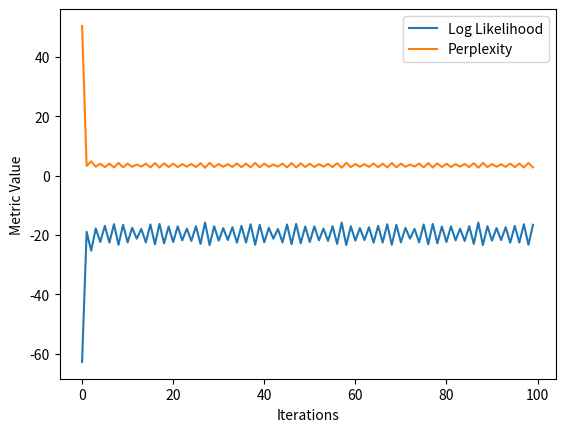
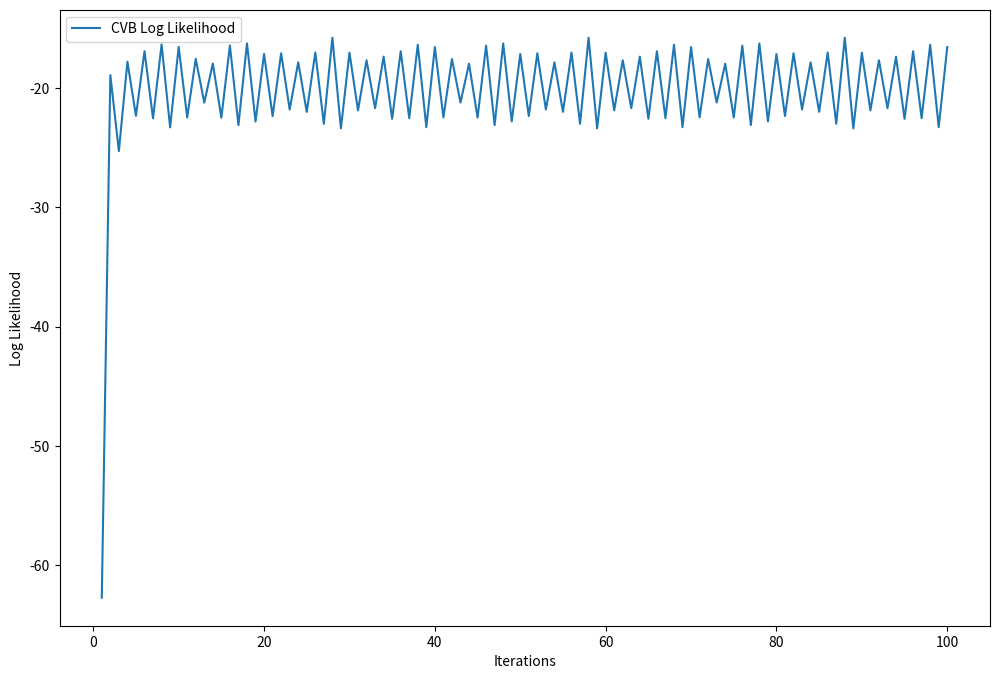
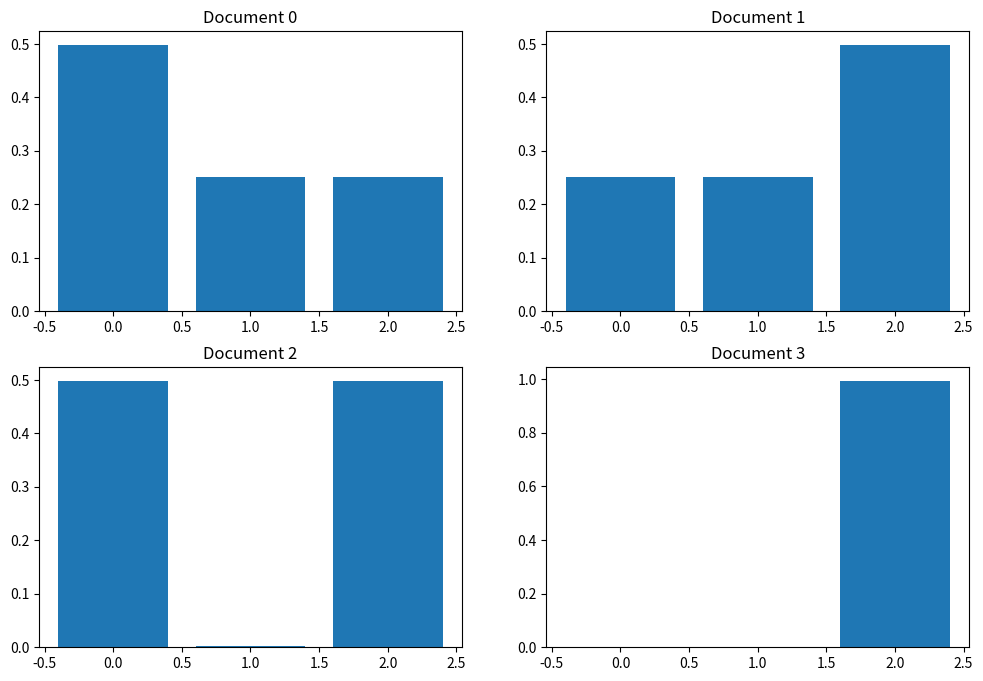
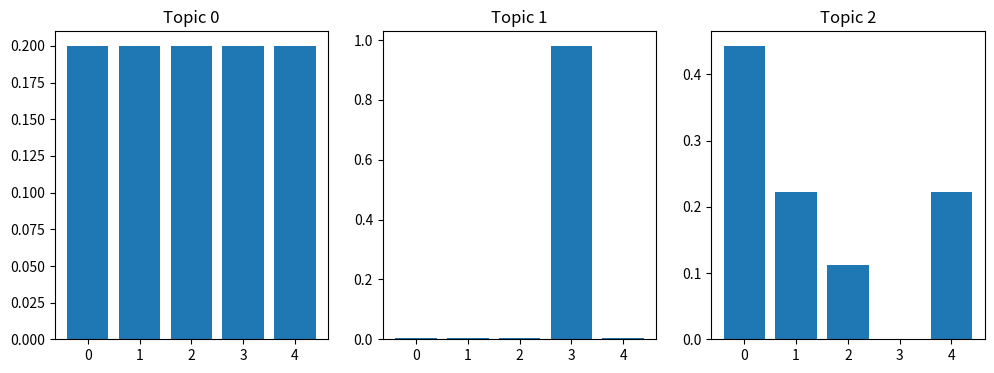
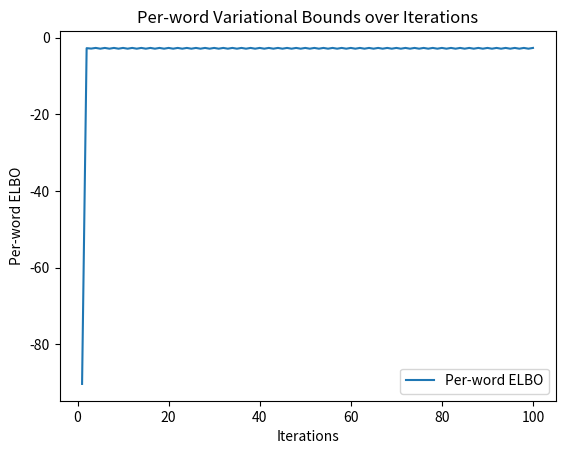

Write the Python code that produced these figures, in order.
import numpy as np
from scipy.special import digamma, polygamma

class CollapsedVB:
    def __init__(self, documents, K, alpha=0.01, beta=0.01):
        self.documents = documents
        self.K = K
        self.alpha = alpha
        self.beta = beta
        self.V = self._build_vocabulary()
        self.D = len(documents)
        self.n_dk, self.n_kv, self.n_k = self._initialize_counts()
        self.phi_dnv = self._initialize_phi()

    def _build_vocabulary(self):
        vocabulary = set(word for doc in self.documents for word in doc)
        self.word_to_id = {word: id_ for id_, word in enumerate(vocabulary)}
        return len(vocabulary)

    def _initialize_counts(self):
        n_dk = np.zeros((self.D, self.K))
        n_kv = np.zeros((self.K, self.V))
        n_k = np.zeros(self.K)
        
        for d, doc in enumerate(self.documents):
            for word in doc:
                word_id = self.word_to_id[word]
                topic = np.random.randint(0, self.K)
                n_dk[d, topic] += 1
                n_kv[topic, word_id] += 1
                n_k[topic] += 1
        return n_dk, n_kv, n_k

    def _initialize_phi(self):
        phi_dnv = {}
        for d, doc in enumerate(self.documents):
            phi_dnv[d] = np.full((len(doc), self.K), 1.0 / self.K)
        return phi_dnv

    def _update_phi(self):
        epsilon = 1e-10 # Aavoid division by zero

        for d, doc in enumerate(self.documents):
            for n, word in enumerate(doc):
                word_id = self.word_to_id[word]
                gamma_dn = np.zeros(self.K)

                for k in range(self.K):
                    phi_dnv_excluded = self.phi_dnv[d][n, k]

                    E_n_dk = self.n_dk[d, k] - phi_dnv_excluded + epsilon 
                    E_n_kv = self.n_kv[k, word_id] - phi_dnv_excluded + epsilon
                    E_n_k = self.n_k[k] - phi_dnv_excluded + epsilon
                    Var_n_dk = E_n_dk * (1 - E_n_dk / (self.n_dk[d, :].sum() - phi_dnv_excluded + epsilon))
                    Var_n_kv = E_n_kv * (1 - E_n_kv / (self.n_kv[k, :].sum() - phi_dnv_excluded + epsilon))
                    Var_n_k = E_n_k * (1 - E_n_k / (self.n_k.sum() - phi_dnv_excluded + epsilon))

                    approx_digamma_n_dk = digamma(self.alpha + E_n_dk)
                    approx_digamma_n_kv = digamma(self.beta + E_n_kv)
                    approx_digamma_n_k = digamma(self.beta * self.V + E_n_k)
                    
                    gamma_dn[k] = np.exp(
                        approx_digamma_n_dk - digamma(self.alpha * self.K + self.n_dk[d, :].sum() + epsilon)
                        + approx_digamma_n_kv - digamma(self.beta * self.V + self.n_kv[k, :].sum() + epsilon)
                        + approx_digamma_n_k - digamma(self.beta * self.V * self.K + self.n_k.sum() + epsilon)
                        - Var_n_dk / (2 * (self.alpha + E_n_dk)**2)
                        - Var_n_kv / (2 * (self.beta + E_n_kv)**2)
                        - Var_n_k / (2 * (self.beta * self.V + E_n_k)**2)
                    )

                    


                # Normalizitaion
                if np.sum(gamma_dn) == 0:
                    print(f"Sum of gamma is zero for document {d}, word {n}")
                    gamma_dn += epsilon
                gamma_dn /= np.sum(gamma_dn)
                self.phi_dnv[d][n, :] = gamma_dn 

                # Debug output
                if np.any(np.abs(self.phi_dnv[d][n, :] - gamma_dn) > 1e-3):
                    print(f"Significant change in phi for Document {d}, Word {n}: {gamma_dn}")


    # def run(self, iterations=100):
    #     for it in range(iterations):
    #         self._update_phi()
    #         if it % 10 == 0:
    #             print(f"Iteration {it}")

    def get_topic_distributions(self):
        theta_dk = self.n_dk + self.alpha
        theta_dk /= np.sum(theta_dk, axis=1, keepdims=True)
        return theta_dk

    def get_word_distributions(self):
        phi_kv = self.n_kv + self.beta
        phi_kv /= np.sum(phi_kv, axis=1, keepdims=True)
        return phi_kv

    def run(self, iterations=100):
        # Initializing lists to store statistics at each iteration
        self.log_likelihoods = []
        self.perplexities = []
        self.word_ELBO = []  # Track ELBO for the first word in the first document

        for it in range(iterations):
            self._update_phi()
            print(self.phi_dnv)
            word_ELBO = self.calculate_word_ELBO(0, 0)
            self.word_ELBO.append(word_ELBO)
            log_likelihood = self.calculate_log_likelihood()
            self.log_likelihoods.append(log_likelihood)
            perplexity = self.calculate_perplexity(log_likelihood)
            self.perplexities.append(perplexity)

            if it % 10 == 0:
                print(f"Iteration {it}: Log Likelihood: {log_likelihood}, Perplexity: {perplexity}, Word ELBO: {word_ELBO}")

    def calculate_word_ELBO(self, d, n):
        word_id = self.word_to_id[self.documents[d][n]]
        term1 = digamma(self.n_kv[:, word_id] + self.beta) - digamma(self.n_k + self.beta * self.V)
        term2 = digamma(self.n_dk[d, :] + self.alpha) - digamma(self.n_dk[d, :].sum() + self.alpha * self.K)
        word_ELBO = np.dot(self.phi_dnv[d][n, :], term1 + term2)
        return word_ELBO
    
    def calculate_log_likelihood(self):
        log_likelihood = 0.0
        for d, doc in enumerate(self.documents):
            for n, word in enumerate(doc):
                word_id = self.word_to_id[word]
                # Adding self.beta to avoid division by zero
                phi_kv = (self.n_kv[:, word_id] + self.beta) / (self.n_k + self.beta * self.V)
                # Ensure no zero values in the dot product argument
                phi_kv = np.clip(phi_kv, 1e-10, 1.0)  # Prevent phi_kv from having 0 values
                if np.isnan(np.log(np.dot(self.phi_dnv[d][n, :], phi_kv))):
                    pass
                else:
                    log_likelihood += np.log(np.dot(self.phi_dnv[d][n, :], phi_kv))
        return log_likelihood


    def calculate_perplexity(self, log_likelihood):
        N = sum(len(doc) for doc in self.documents)  #Total number of words in the corpus
        #Check if log_likelihood is not NaN
        if not np.isnan(log_likelihood) and N > 0:
            perplexity = np.exp(-log_likelihood / N)
        else:
            perplexity = float('inf')  #Assign infinity if the log likelihood is NaN
        return perplexity




if __name__ == "__main__":
    documents = [
        ["apple", "orange", "banana", "apple"],
        ["orange", "banana", "apple", "fruit"],
        ["berry", "fruit", "apple", "banana"],
        ["apple", "berry", "orange", "fruit"]
    ]
    K = 3
    cvb = CollapsedVB(documents, K)
    cvb.run(100)
    
    theta_dk = cvb.get_topic_distributions()
    phi_kv = cvb.get_word_distributions()


    import matplotlib.pyplot as plt
    plt.plot(cvb.log_likelihoods, label='Log Likelihood')
    plt.plot(cvb.perplexities, label='Perplexity')
    plt.xlabel('Iterations')
    plt.ylabel('Metric Value')
    plt.legend()
    plt.show()

    plt.figure(figsize=(12, 8))

    iterations = list(range(1, 101))  # 100 iterations
    cvb_metrics = cvb.log_likelihoods 
    plt.plot(iterations, cvb_metrics, label='CVB Log Likelihood')
    plt.xlabel('Iterations')
    plt.ylabel('Log Likelihood')
    plt.legend()
    plt.show()

    fig, ax = plt.subplots(2, 2, figsize=(12, 8))
    for d in range(4):
        ax[d // 2, d % 2].bar(range(K), theta_dk[d])
        ax[d // 2, d % 2].set_title(f"Document {d}")
    plt.show()

    fig, ax = plt.subplots(1, 3, figsize=(12, 4))
    for k in range(3):
        ax[k].bar(range(cvb.V), phi_kv[k])
        ax[k].set_title(f"Topic {k}")

    plt.show()

    plt.figure()
    plt.plot(range(1, 101), cvb.word_ELBO, label='Per-word ELBO')
    plt.xlabel('Iterations')
    plt.ylabel('Per-word ELBO')
    plt.title('Per-word Variational Bounds over Iterations')
    plt.legend()
    plt.show()